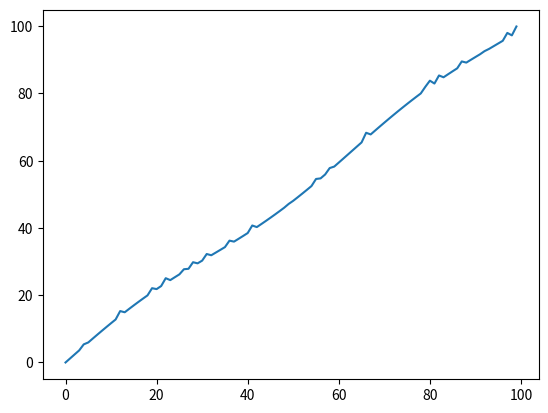

This chart was generated by the following Python code:

#Create trend line
t = []
for i in range(0,100):
    t.append(i)
print(t)

#Create cyclic
import math
c = []
for i in range(0,100):
    c.append(math.sin(i/10)*2)
print(c)

#Create random
import random as ran
r = []
for i in range(0,100):
    if (ran.random() > 0.8):
        r.append(ran.random()*2)
    else:
        r.append(0)
print(r)


sig = []
for i in range(0,100):
  sig.append(t[i]+c[i]+r[i])

print(sig)

#Plot
import matplotlib.pyplot as mpl
mpl.clf()  #Clear plot
mpl.plot(range(0,100),sig)
mpl.show()


#Export to csv
import csv
with open('output.csv', 'w', newline = '\n') as csvfile:
    my_writer = csv.writer(csvfile, delimiter = ",")
    my_writer.writerow(sig)
